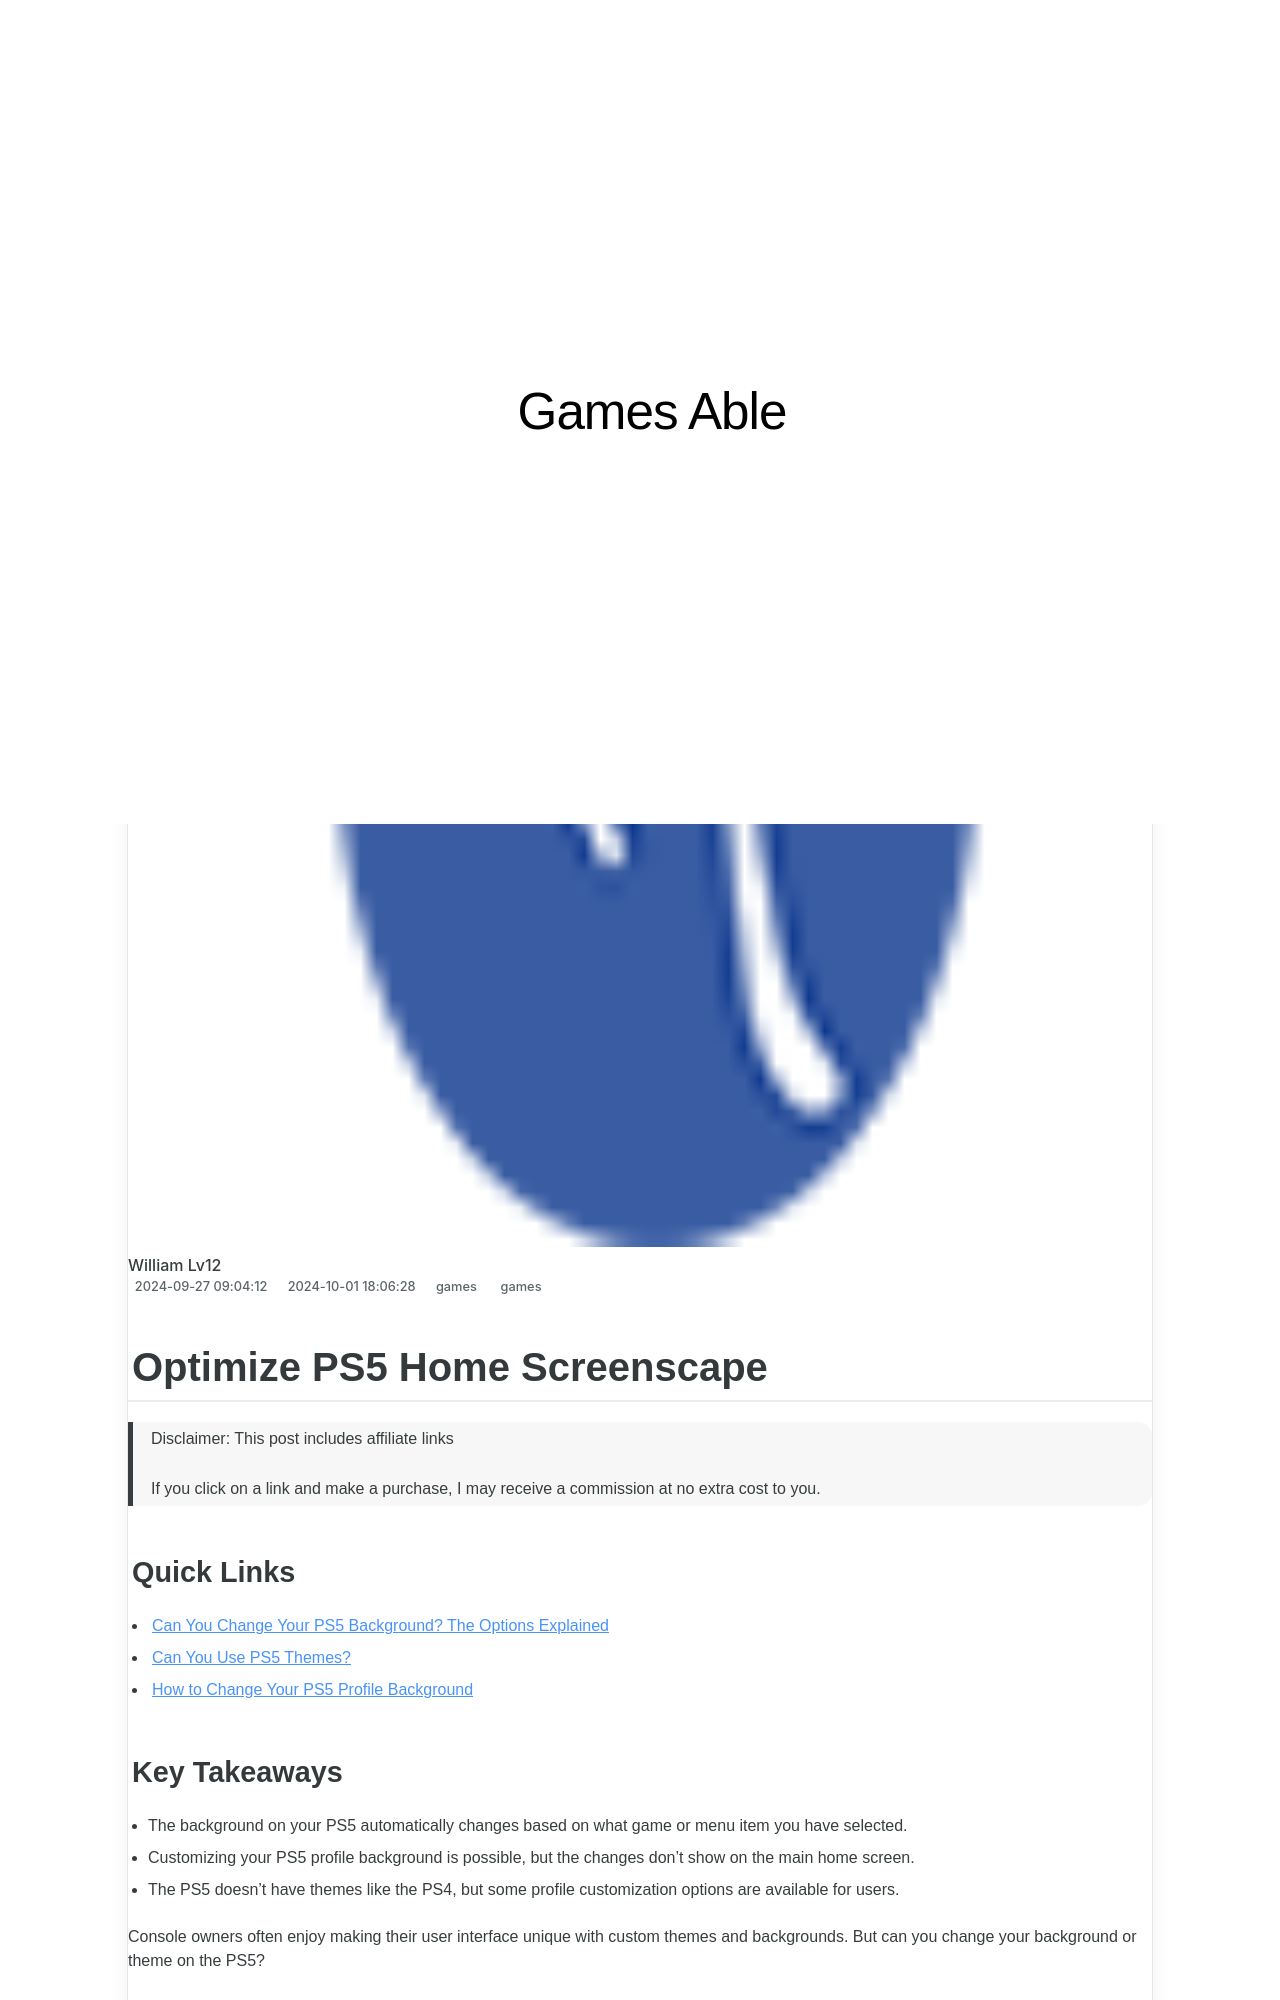

repository: techidaily/site-games-able · page: optimize-ps5-home-screenscape/index.html · generator: jekyll

---
title: Optimize PS5 Home Screenscape
date: 2024-09-27T09:04:12.847Z
updated: 2024-10-01T18:06:28.698Z
tags:
  - games
categories:
  - games
description: This Article Describes Optimize PS5 Home Screenscape
excerpt: This Article Describes Optimize PS5 Home Screenscape
keywords: PS5 Gaming Display,PS5 Interior Screen,PS5 Home Console,Ultimate PS5 Scene,PS5 Visuals Enhance,PS5 Room Setup,Improve PS5 Interface
thumbnail: https://thmb.techidaily.com/375603cf480909bd9b580ef05e67947950bbf1e13a9fad029c088861e5549a8a.jpg
---

## Optimize PS5 Home Screenscape

>  Disclaimer: This post includes affiliate links
>
>  If you click on a link and make a purchase, I may receive a commission at no extra cost to you.
>

### Quick Links

* [Can You Change Your PS5 Background? The Options Explained](#can-you-change-your-ps5-background-the-options-explained)
* [Can You Use PS5 Themes?](#can-you-use-ps5-themes)
* [How to Change Your PS5 Profile Background](#how-to-change-your-ps5-profile-background)

### Key Takeaways

* The background on your PS5 automatically changes based on what game or menu item you have selected.
* Customizing your PS5 profile background is possible, but the changes don't show on the main home screen.
* The PS5 doesn't have themes like the PS4, but some profile customization options are available for users.

 Console owners often enjoy making their user interface unique with custom themes and backgrounds. But can you change your background or theme on the PS5?

<!-- affiliate ads begin -->
<a href="https://aligracehair.sjv.io/c/5597632/2006933/19272" target="_top" id="2006933">
  <img src="//a.impactradius-go.com/display-ad/19272-2006933" border="0" alt="https://techidaily.com" width="728" height="90"/>
</a>
<img height="0" width="0" src="https://aligracehair.sjv.io/i/5597632/2006933/19272" style="position:absolute;visibility:hidden;" border="0" />
<!-- affiliate ads end -->
